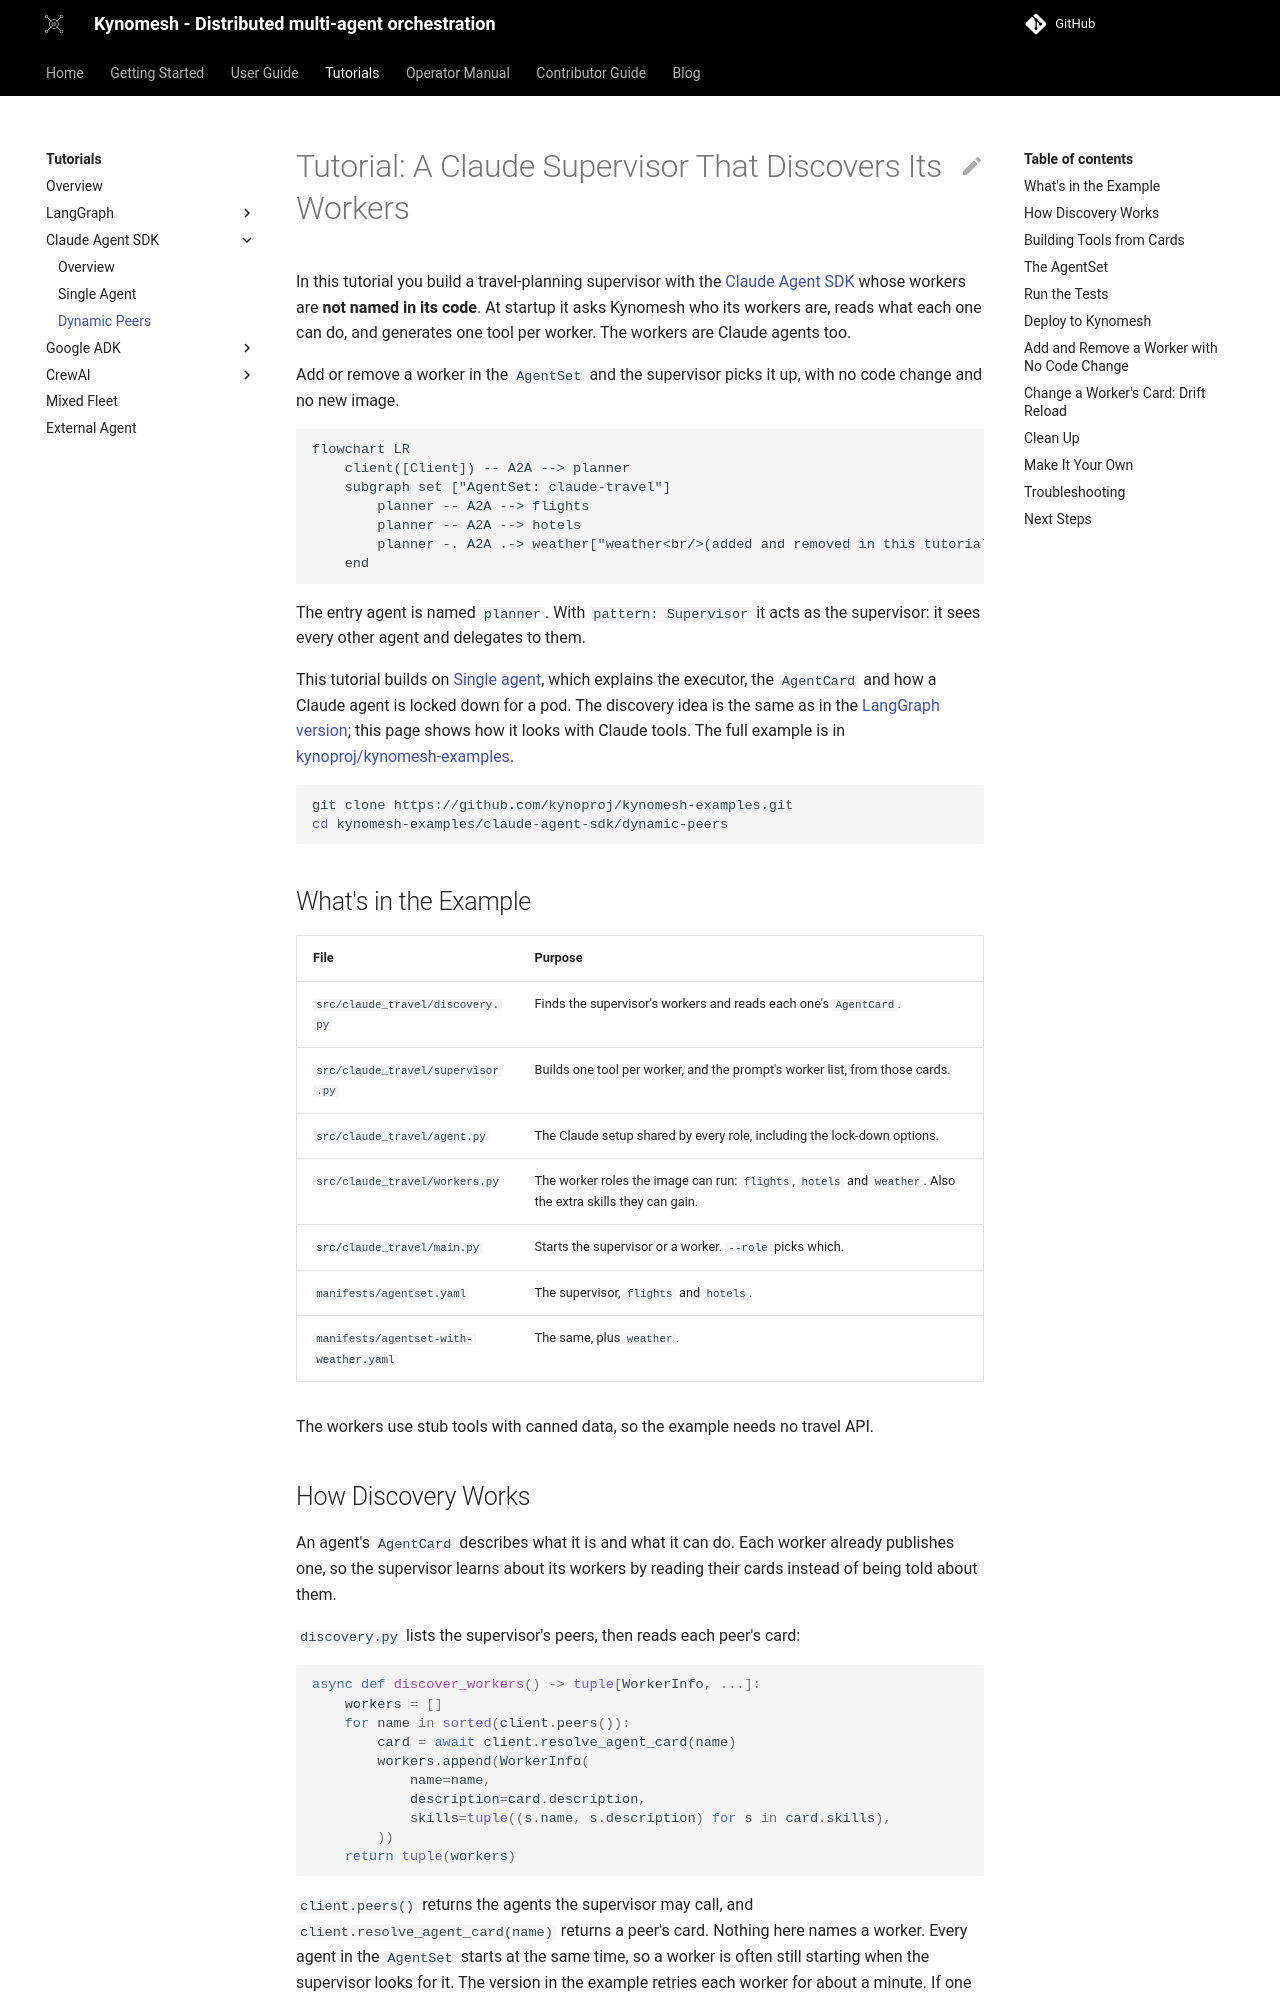

repository: kynoproj/kynomesh · page: stable/tutorials/claude-agent-sdk/2-dynamic-peers/index.html · generator: mkdocs

# Tutorial: A Claude Supervisor That Discovers Its Workers

In this tutorial you build a travel-planning supervisor with the
[Claude Agent SDK](https://code.claude.com/docs/en/agent-sdk/python) whose
workers are **not named in its code**. At startup it asks Kynomesh who its
workers are, reads what each one can do, and generates one tool per worker. The
workers are Claude agents too.

Add or remove a worker in the `AgentSet` and the supervisor picks it up, with no
code change and no new image.

```mermaid
flowchart LR
    client([Client]) -- A2A --> planner
    subgraph set ["AgentSet: claude-travel"]
        planner -- A2A --> flights
        planner -- A2A --> hotels
        planner -. A2A .-> weather["weather<br/>(added and removed in this tutorial)"]
    end
```

The entry agent is named `planner`. With `pattern: Supervisor` it acts as the
supervisor: it sees every other agent and delegates to them.

This tutorial builds on [Single agent](./1-single-agent.md), which explains the
executor, the `AgentCard` and how a Claude agent is locked down for a pod. The
discovery idea is the same as in the
[LangGraph version](../langgraph/3-dynamic-peers.md); this page shows how it
looks with Claude tools. The full example is in
[kynoproj/kynomesh-examples](https://github.com/kynoproj/kynomesh-examples/tree/main/claude-agent-sdk/dynamic-peers).

```shell
git clone https://github.com/kynoproj/kynomesh-examples.git
cd kynomesh-examples/claude-agent-sdk/dynamic-peers
```

## What's in the Example

| File                                   | Purpose                                                                                                     |
| -------------------------------------- | ----------------------------------------------------------------------------------------------------------- |
| `src/claude_travel/discovery.py`       | Finds the supervisor's workers and reads each one's `AgentCard`.                                            |
| `src/claude_travel/supervisor.py`      | Builds one tool per worker, and the prompt's worker list, from those cards.                                 |
| `src/claude_travel/agent.py`           | The Claude setup shared by every role, including the lock-down options.                                     |
| `src/claude_travel/workers.py`         | The worker roles the image can run: `flights`, `hotels` and `weather`. Also the extra skills they can gain. |
| `src/claude_travel/main.py`            | Starts the supervisor or a worker. `--role` picks which.                                                    |
| `manifests/agentset.yaml`              | The supervisor, `flights` and `hotels`.                                                                     |
| `manifests/agentset-with-weather.yaml` | The same, plus `weather`.                                                                                   |

The workers use stub tools with canned data, so the example needs no travel API.
